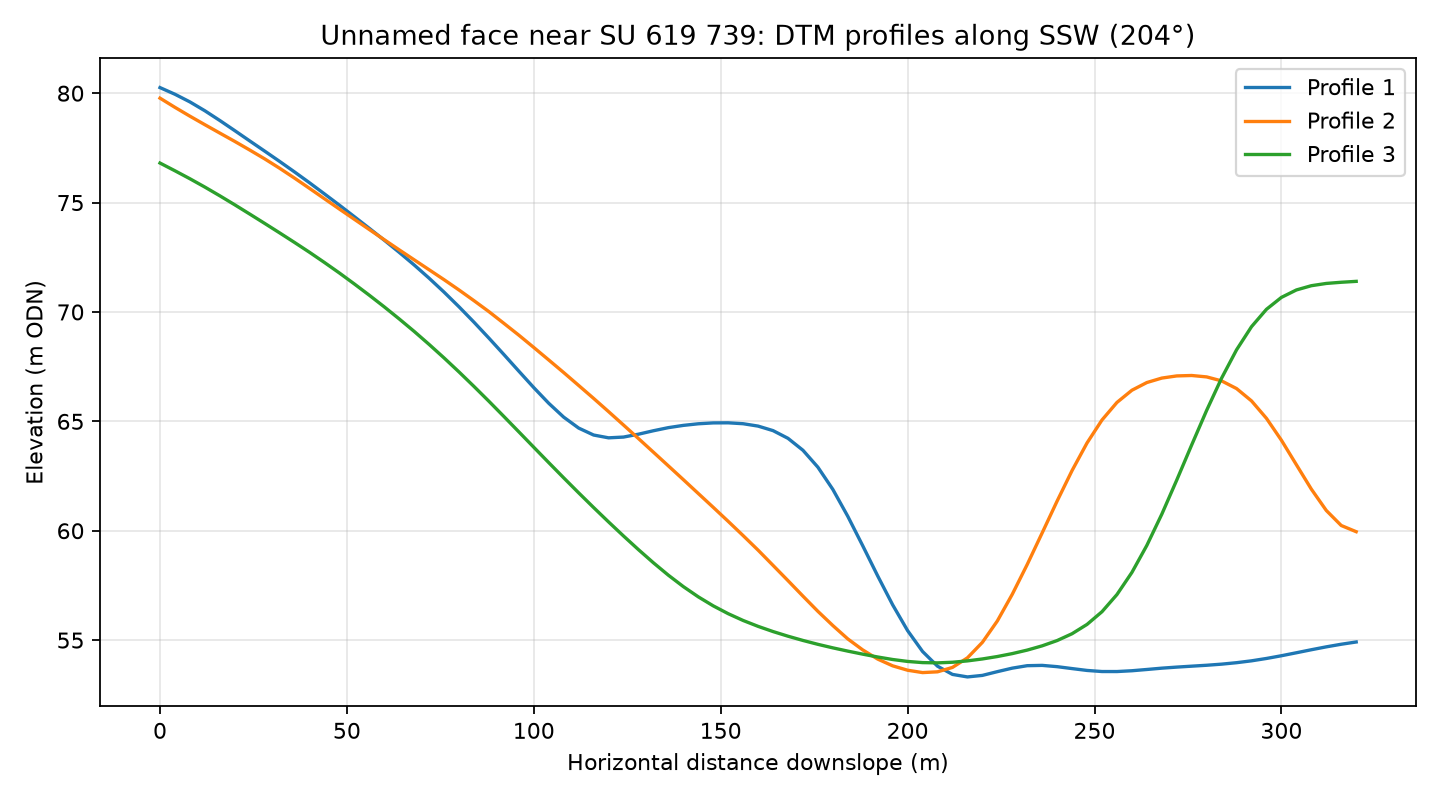

The table this chart was drawn from, first rows:
profile, distance_m, elevation_m
1, 0.0, 80.26
1, 4.0, 79.95
1, 8.0, 79.6
1, 12.0, 79.2
1, 16.0, 78.75
1, 20.0, 78.29
1, 24.0, 77.82
1, 28.0, 77.35
1, 32.0, 76.88
1, 36.0, 76.4
1, 40.0, 75.91
1, 44.0, 75.4
1, 48.0, 74.88
1, 52.0, 74.35
1, 56.0, 73.82
1, 60.0, 73.28
1, 64.0, 72.72
1, 68.0, 72.15
1, 72.0, 71.54
1, 76.0, 70.91
1, 80.0, 70.23
1, 84.0, 69.53
1, 88.0, 68.8
1, 92.0, 68.05
1, 96.0, 67.29
1, 100.0, 66.54
1, 104.0, 65.83
1, 108.0, 65.19
1, 112.0, 64.69
1, 116.0, 64.38
1, 120.0, 64.25
1, 124.0, 64.28
1, 128.0, 64.41
1, 132.0, 64.57
1, 136.0, 64.71
1, 140.0, 64.82
1, 144.0, 64.89
1, 148.0, 64.93
1, 152.0, 64.93
1, 156.0, 64.89
1, 160.0, 64.78
1, 164.0, 64.58
1, 168.0, 64.22
1, 172.0, 63.68
1, 176.0, 62.9
1, 180.0, 61.89
1, 184.0, 60.66
1, 188.0, 59.31
1, 192.0, 57.93
1, 196.0, 56.61
1, 200.0, 55.43
1, 204.0, 54.48
1, 208.0, 53.81
1, 212.0, 53.43
1, 216.0, 53.32
1, 220.0, 53.39
1, 224.0, 53.56
1, 228.0, 53.72
1, 232.0, 53.83
1, 236.0, 53.85
... 183 more rows
